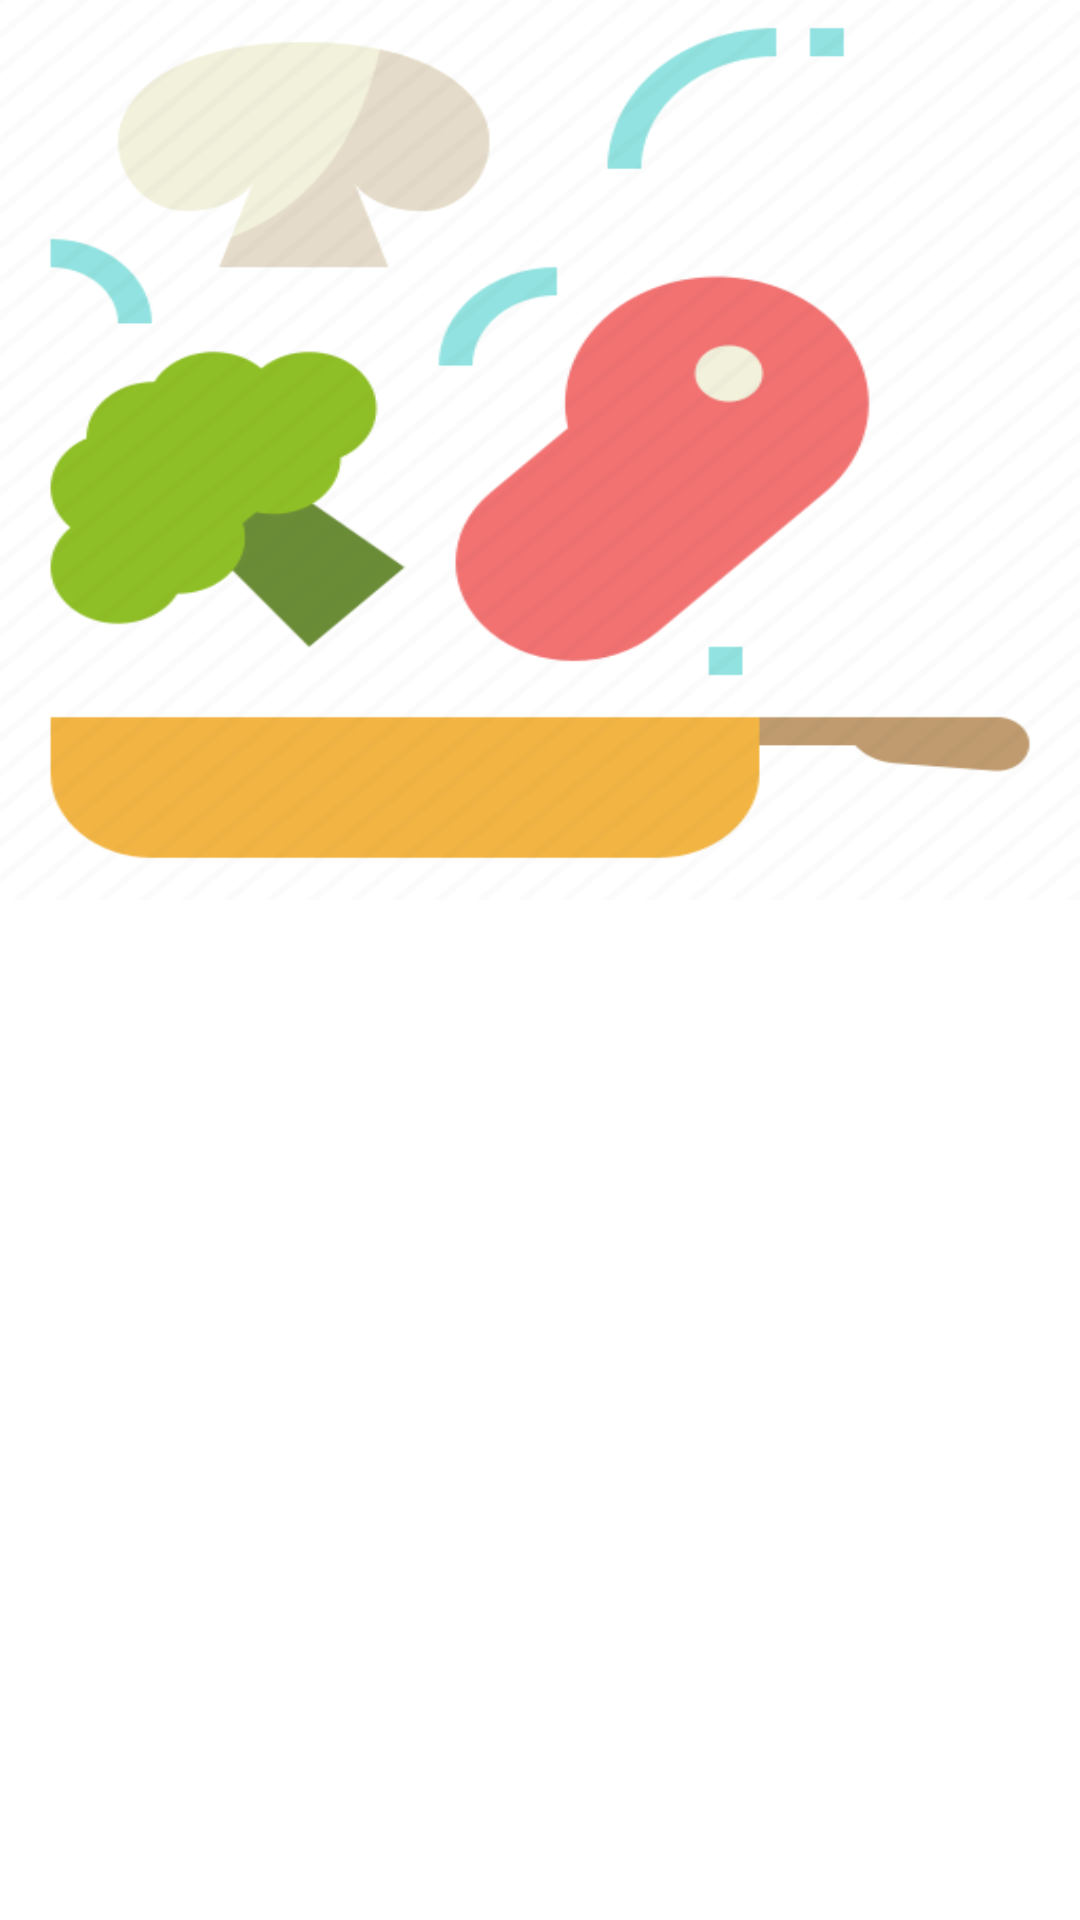

Here is an Android app screen rendered from its layout file. Give the layout XML and the strings, colors and styles it references.
<!-- AndroidManifest.xml: application theme Theme.KhanaKhazana -->
<!-- res/layout/nav_header.xml -->
<?xml version="1.0" encoding="utf-8"?>
<androidx.constraintlayout.widget.ConstraintLayout xmlns:android="http://schemas.android.com/apk/res/android"
    android:layout_width="match_parent"
    android:layout_height="match_parent"
    xmlns:app="http://schemas.android.com/apk/res-auto">

    <ImageView
        android:layout_width="0dp"
        android:layout_height="300dp"
        android:scaleType="fitXY"
        android:contentDescription="@string/app_name"
        android:src="@drawable/splash_icon"
        app:layout_constraintEnd_toEndOf="parent"
        app:layout_constraintStart_toStartOf="parent"
        app:layout_constraintTop_toTopOf="parent"/>

</androidx.constraintlayout.widget.ConstraintLayout>
<!-- resources referenced by this layout -->
<resources>
  <!-- drawable splash_icon: png bitmap (drawable, 23992 bytes) -->
  <string name="app_name">खाना खज़ाना</string>
  <style name="Theme.KhanaKhazana" parent="Theme.MaterialComponents.DayNight.NoActionBar">
          
          <item name="colorPrimary">#689F38</item>
          <item name="colorPrimaryVariant">@color/purple_700</item>
          <item name="colorOnPrimary">@color/white</item>
          
          <item name="colorSecondary">@color/teal_200</item>
          <item name="colorSecondaryVariant">@color/teal_700</item>
          <item name="colorOnSecondary">@color/black</item>
          
          <item name="android:statusBarColor" tools:targetApi="l">#388E3C</item>
          
      </style>
  <color name="purple_700">#FF3700B3</color>
  <color name="white">#FFFFFFFF</color>
  <color name="teal_200">#FF03DAC5</color>
  <color name="teal_700">#FF018786</color>
  <color name="black">#FF000000</color>
</resources>
